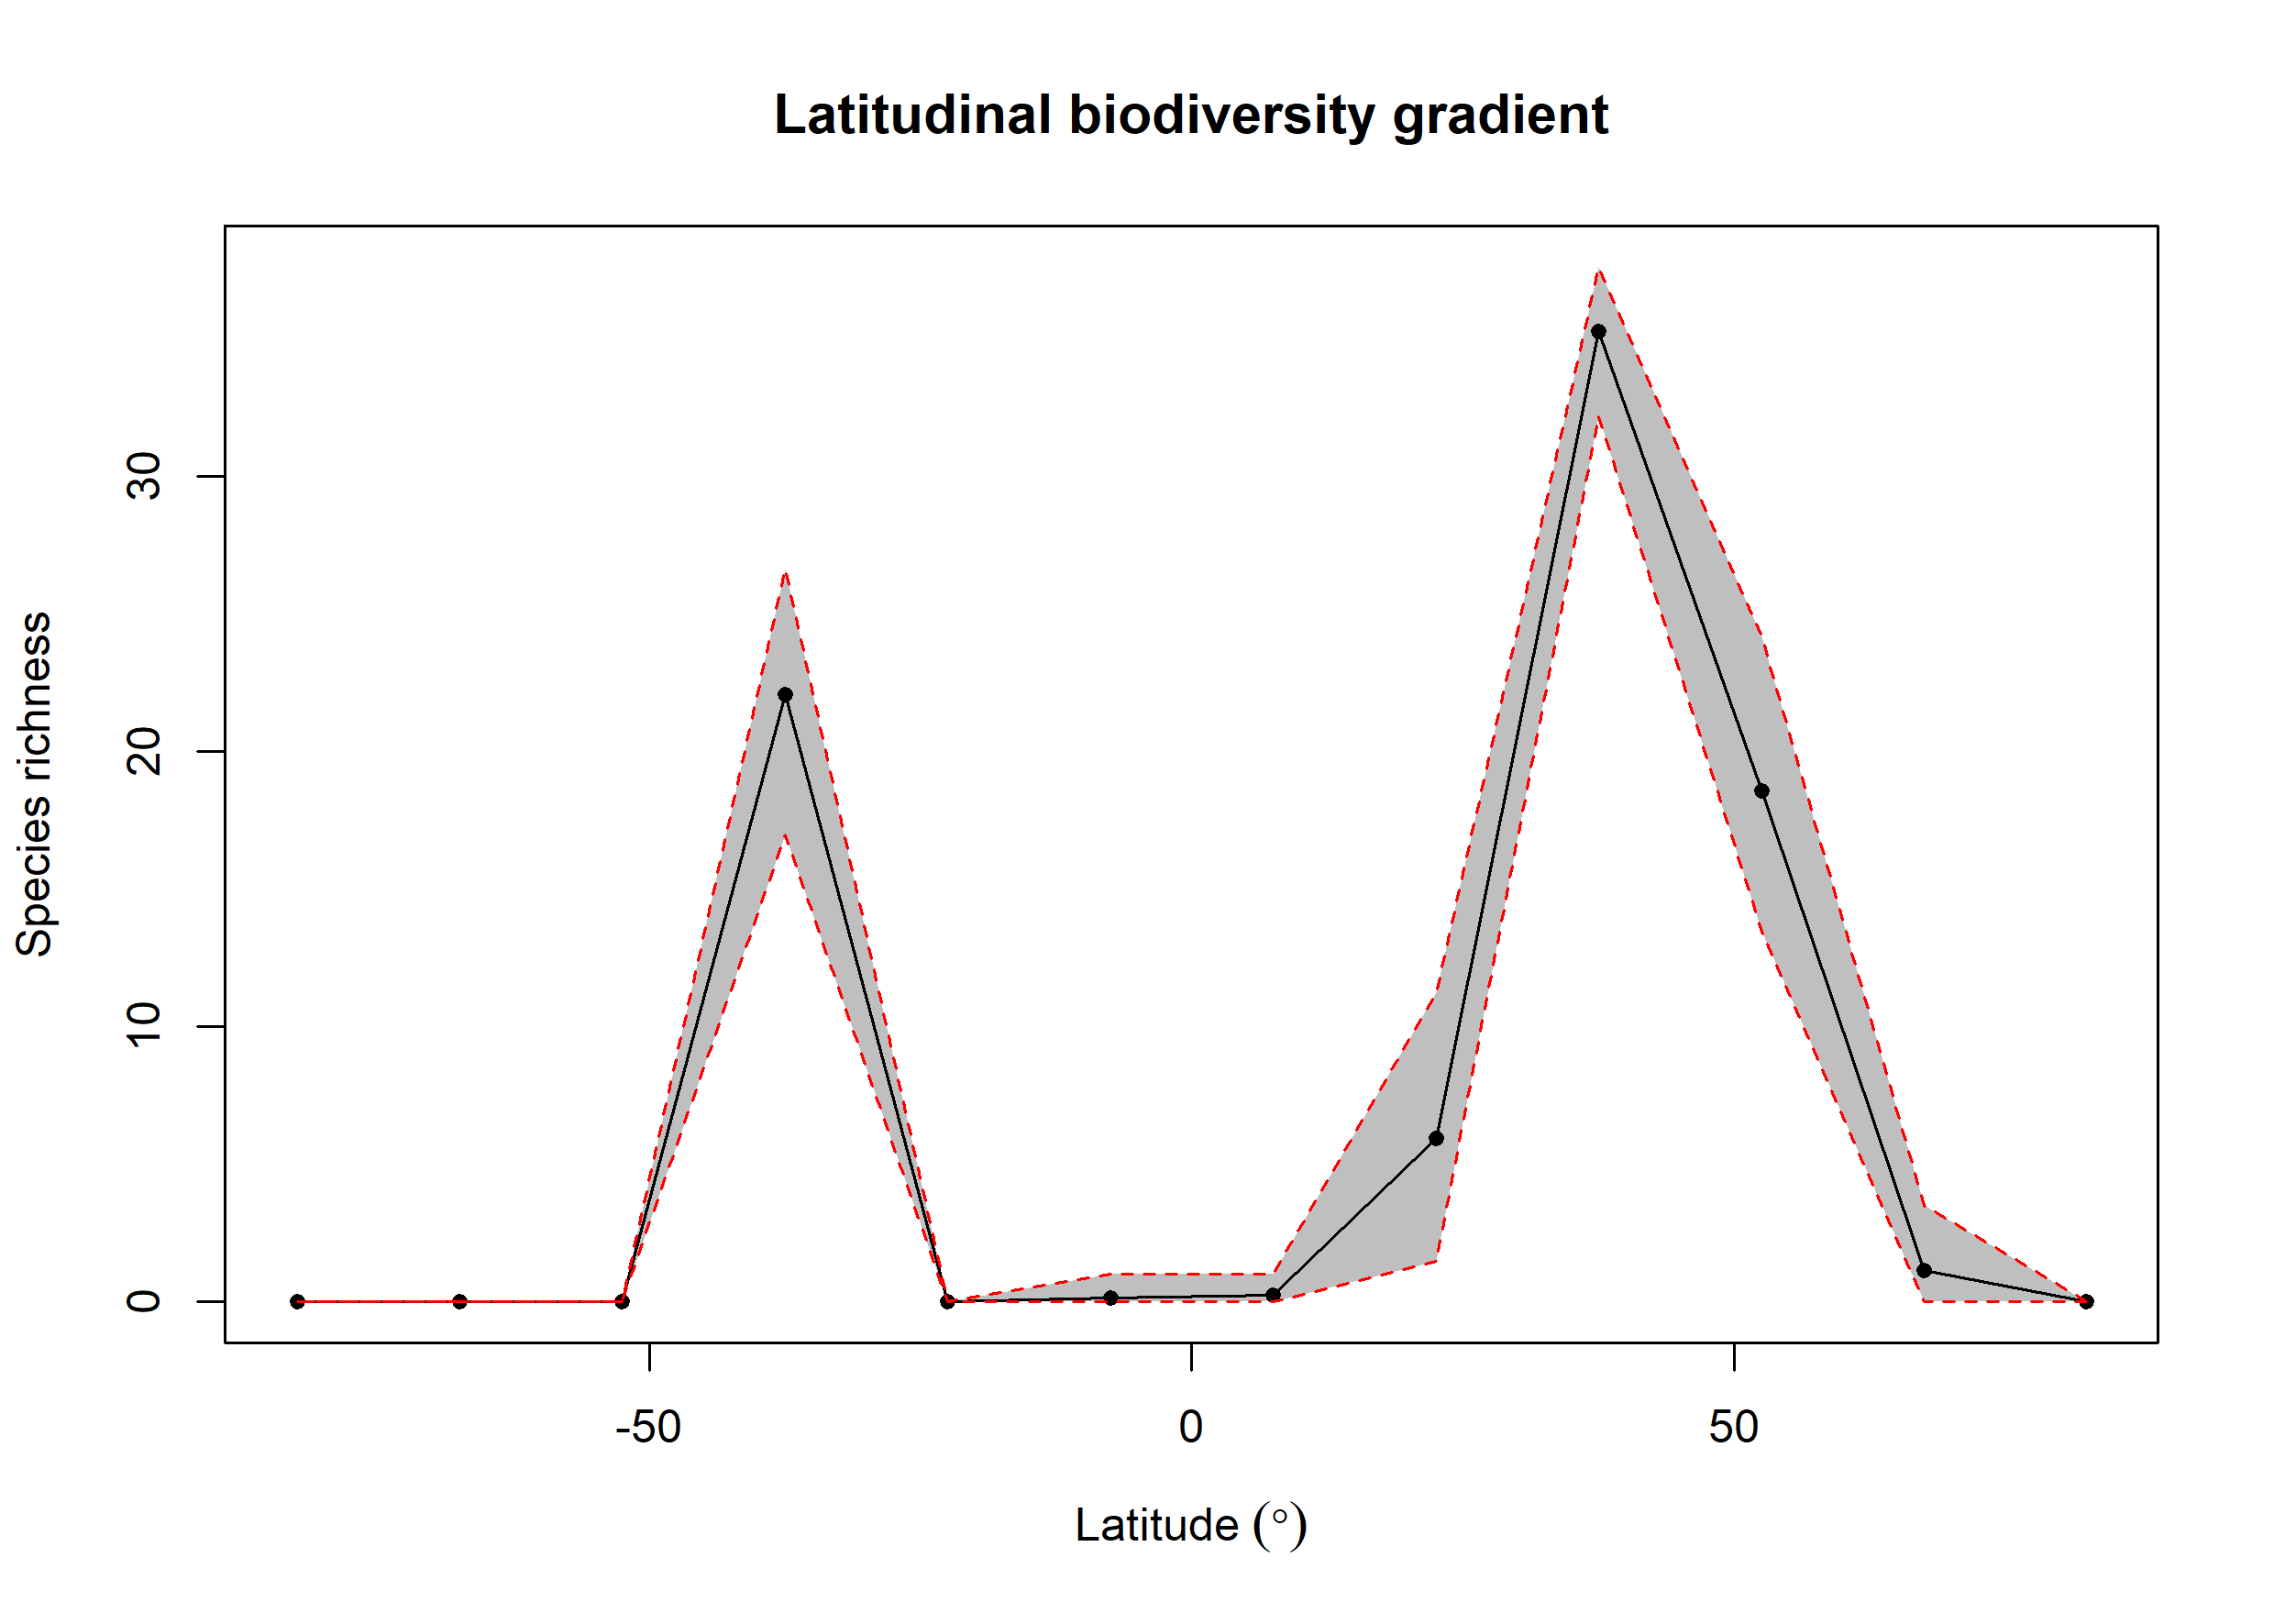

Source data for this figure (header and first rows):
bin, max, min, mid, hemisphere, mean_richness, CI.Lower, CI.Upper
1, 90, 75, 82.5, N, NA, NA, NA
2, 75, 60, 67.5, N, 1.16, 0, 3.525
3, 60, 45, 52.5, N, 18.58, 13.47, 24.18
4, 45, 30, 37.5, N, 35.29, 32.21, 37.62
5, 30, 15, 22.5, N, 5.945, 1.475, 11.26
6, 15, 0, 7.5, N, 0.23, 0, 1
7, 0, -15, -7.5, S, 0.14, 0, 1
8, -15, -30, -22.5, S, NA, NA, NA
9, -30, -45, -37.5, S, 22.07, 16.96, 26.64
10, -45, -60, -52.5, S, NA, NA, NA
11, -60, -75, -67.5, S, NA, NA, NA
12, -75, -90, -82.5, S, NA, NA, NA
